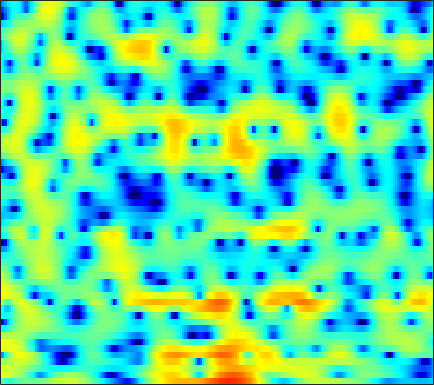

Data behind this chart, as committed beside it:
-1.1743, -1.912, -2.7152, -3.1637, -3.2277, -2.9969, -2.5503, -2.1658, -1.6786, -1.2683, -0.97781, -0.82857, -0.72591, -0.69917, -0.70782, -0.75378, -0.76997, -0.74539, -0.6426, -0.41494, -0.076642, 0.21632, 0.62261, 1.084
3.675, 3.539, 3.337, 3.112, 2.927, 2.653, 2.331, 2.048, 1.598, 1.043, 0.3547, -0.2653, -1.255, -2.47, -3.544, -5.205, -7.05, -8.352, -9.324, -8.823, -7.34, -6.081, -4.527, -3.213
3.144, 3.111, 3.039, 2.937, 2.842, 2.683, 2.485, 2.306, 2.019, 1.674, 1.272, 0.9325, 0.4318, -0.1103, -0.5367, -1.119, -1.686, -2.098, -2.604, -3.056, -3.454, -3.728, -4.062, -4.345
1.092, 1.004, 1.132, 1.471, 1.791, 2.225, 2.595, 2.805, 2.974, 3.01, 2.913, 2.752, 2.427, 1.997, 1.602, 0.9878, 0.2746, -0.3246, -1.218, -2.208, -3.338, -4.29, -5.718, -7.344
-9.101, -8.527, -4.192, -0.9572, 0.7223, 2.3, 3.337, 3.842, 4.221, 4.325, 4.187, 3.941, 3.445, 2.787, 2.2, 1.319, 0.3389, -0.4457, -1.545, -2.71, -3.99, -5.058, -6.639, -8.469
4.155, 3.961, 3.854, 3.867, 3.904, 3.928, 3.866, 3.728, 3.396, 2.872, 2.121, 1.399, 0.1855, -1.33, -2.683, -4.786, -7.161, -8.914, -10.58, -10.93, -10.41, -9.909, -9.423, -9.257
4.741, 4.538, 4.293, 4.062, 3.887, 3.627, 3.313, 3.022, 2.529, 1.893, 1.087, 0.3461, -0.8552, -2.33, -3.637, -5.653, -7.855, -9.327, -10.38, -10.07, -8.984, -8.137, -7.173, -6.448
2.044, 1.891, 1.783, 1.762, 1.786, 1.84, 1.882, 1.882, 1.817, 1.658, 1.399, 1.139, 0.7134, 0.2096, -0.1997, -0.7549, -1.283, -1.625, -1.97, -2.192, -2.302, -2.335, -2.336, -2.328
-4.733, -4.89, -4.351, -3.292, -2.401, -1.283, -0.3361, 0.2557, 0.8895, 1.352, 1.659, 1.802, 1.89, 1.878, 1.821, 1.695, 1.515, 1.353, 1.125, 0.8828, 0.6258, 0.4269, 0.1434, -0.163
-15.54, -16.47, -11.46, -7.515, -5.395, -3.26, -1.655, -0.704, 0.3312, 1.131, 1.734, 2.067, 2.38, 2.553, 2.604, 2.587, 2.482, 2.349, 2.107, 1.806, 1.447, 1.149, 0.7009, 0.1955
-3.902, -4.296, -4.343, -3.875, -3.283, -2.299, -1.207, -0.4207, 0.5272, 1.319, 1.938, 2.287, 2.596, 2.74, 2.742, 2.615, 2.385, 2.148, 1.76, 1.305, 0.8077, 0.4191, -0.1233, -0.6817
-1.831, -3.784, -6.445, -7.327, -5.975, -3.378, -1.107, 0.2586, 1.648, 2.589, 3.173, 3.41, 3.502, 3.386, 3.175, 2.74, 2.159, 1.644, 0.8374, -0.06126, -1.002, -1.657, -2.346, -2.683
2.691, 0.988, -1.143, -1.919, -1.234, 0.4051, 1.921, 2.76, 3.479, 3.78, 3.676, 3.369, 2.676, 1.774, 1.057, 0.1247, -0.7617, -1.431, -2.498, -4.076, -6.671, -9.837, -17.13, -14.44
5.146, 4.672, 4.115, 3.679, 3.438, 3.198, 3, 2.781, 2.311, 1.56, 0.4175, -0.7706, -2.976, -6.265, -9.748, -15.45, -14.03, -10.79, -8.186, -7.016, -6.68, -6.689, -6.641, -5.993
4.503, 4.276, 3.895, 3.45, 3.095, 2.575, 2.017, 1.564, 0.8862, 0.08127, -0.895, -1.771, -3.145, -4.754, -5.892, -6.843, -6.822, -6.22, -5.141, -4.16, -3.377, -2.916, -2.399, -1.963
3.257, 2.986, 2.469, 1.812, 1.254, 0.4813, -0.2748, -0.7556, -1.224, -1.486, -1.593, -1.607, -1.575, -1.521, -1.473, -1.329, -1.097, -0.8657, -0.5296, -0.1963, 0.08134, 0.2309, 0.3539, 0.3661
2.231, 1.743, 0.8329, -0.4321, -1.647, -3.653, -6.05, -7.741, -8.444, -6.899, -4.728, -3.293, -1.736, -0.504, 0.2238, 0.9865, 1.588, 1.939, 2.284, 2.505, 2.594, 2.572, 2.402, 2.061
0.6796, 0.1888, -0.7091, -1.951, -3.166, -5.218, -7.877, -9.952, -10.68, -8.242, -5.355, -3.539, -1.623, -0.1628, 0.7186, 1.644, 2.328, 2.704, 3.05, 3.223, 3.226, 3.121, 2.82, 2.336
-1.515, -1.735, -2.089, -2.484, -2.8, -3.202, -3.463, -3.506, -3.296, -2.754, -1.966, -1.299, -0.3861, 0.4488, 0.9997, 1.627, 2.114, 2.386, 2.623, 2.713, 2.655, 2.513, 2.197, 1.73
-4.291, -4.269, -4.111, -3.812, -3.515, -3.074, -2.574, -2.174, -1.618, -1.034, -0.4444, -0.01052, 0.5365, 1.055, 1.393, 1.778, 2.077, 2.24, 2.363, 2.376, 2.274, 2.115, 1.804, 1.372
-9.123, -9.169, -8.336, -6.84, -5.6, -4.027, -2.699, -1.859, -0.9139, -0.1636, 0.4323, 0.801, 1.192, 1.51, 1.722, 1.959, 2.158, 2.277, 2.374, 2.381, 2.274, 2.106, 1.759, 1.282
-17.41, -26.21, -15.32, -9.058, -6.191, -3.465, -1.543, -0.4955, 0.5214, 1.163, 1.487, 1.57, 1.539, 1.396, 1.325, 1.362, 1.601, 1.861, 2.241, 2.52, 2.587, 2.467, 2.038, 1.312
-4.702, -4.44, -3.482, -2.121, -0.9565, 0.4309, 1.556, 2.197, 2.719, 2.836, 2.495, 1.881, 0.5638, -1.423, -3.219, -4.561, -3.046, -1.141, 1.027, 2.454, 3.171, 3.281, 2.862, 1.75
-3.334, -2.593, -1.643, -0.7295, -0.08675, 0.7115, 1.351, 1.71, 1.961, 1.909, 1.487, 0.8501, -0.5565, -2.612, -4.568, -6.133, -4.311, -2.122, 0.2895, 1.884, 2.777, 3.02, 2.841, 2.102
-6.639, -5.553, -4.475, -3.617, -3.121, -2.538, -1.996, -1.629, -1.168, -0.7715, -0.4914, -0.3498, -0.3027, -0.2785, -0.2252, 0.0101, 0.47, 0.9323, 1.593, 2.157, 2.529, 2.652, 2.588, 2.286
-7.567, -7.111, -6.848, -6.882, -7.025, -7.226, -7.054, -6.557, -5.425, -4.064, -2.759, -1.876, -0.8356, -0.004183, 0.545, 1.173, 1.706, 2.057, 2.433, 2.711, 2.862, 2.893, 2.82, 2.621
-6.147, -6.543, -7.452, -9.105, -11.01, -15.37, -24.09, -19.19, -11.57, -7.304, -4.413, -2.804, -1.128, 0.1578, 0.9095, 1.694, 2.278, 2.595, 2.882, 3.03, 3.059, 3.006, 2.855, 2.621
-3.832, -4.286, -5.091, -6.113, -7.01, -8.096, -8.512, -7.995, -6.379, -4.421, -2.587, -1.369, -0.03664, 1.026, 1.648, 2.264, 2.655, 2.812, 2.87, 2.766, 2.539, 2.31, 1.956, 1.591
-1.792, -2.046, -2.395, -2.665, -2.832, -2.862, -2.649, -2.294, -1.612, -0.7638, 0.1448, 0.8056, 1.606, 2.237, 2.586, 2.869, 2.918, 2.8, 2.429, 1.824, 1.014, 0.3125, -0.6464, -1.458
-1.145, -1.415, -1.697, -1.857, -1.852, -1.657, -1.228, -0.7719, -0.03563, 0.7916, 1.623, 2.183, 2.839, 3.312, 3.528, 3.596, 3.388, 3.024, 2.212, 0.9832, -0.783, -2.542, -5.679, -9.741
-2.954, -3.526, -4.255, -4.878, -5.067, -4.838, -3.917, -2.899, -1.359, 0.1498, 1.467, 2.32, 3.199, 3.821, 4.099, 4.202, 3.996, 3.623, 2.818, 1.605, -0.06723, -1.667, -4.263, -6.977
-7.678, -8.515, -9.952, -12.39, -15.7, -20.32, -13.13, -8.685, -4.574, -1.712, 0.391, 1.583, 2.788, 3.59, 3.971, 4.215, 4.163, 3.947, 3.442, 2.7, 1.765, 0.9641, -0.1425, -1.17
-17.22, -14.25, -11.99, -11.05, -10.81, -9.939, -7.829, -5.806, -3.189, -1.014, 0.714, 1.695, 2.71, 3.375, 3.688, 3.902, 3.906, 3.776, 3.453, 2.985, 2.391, 1.865, 1.062, 0.1351
-9.397, -8.398, -6.748, -5.255, -4.248, -3.029, -1.841, -0.9558, 0.1662, 1.135, 1.888, 2.338, 2.711, 2.91, 2.946, 2.876, 2.716, 2.552, 2.287, 1.971, 1.6, 1.271, 0.7385, 0.05759
-1.968, -1.616, -0.978, -0.301, 0.2535, 0.9138, 1.495, 1.855, 2.198, 2.367, 2.323, 2.156, 1.735, 1.148, 0.6381, -0.06146, -0.6589, -0.9561, -1.15, -1.186, -1.158, -1.126, -1.103, -1.12
0.8767, 1.345, 1.909, 2.422, 2.723, 3.062, 3.261, 3.297, 3.153, 2.755, 2.067, 1.275, -0.1138, -2.024, -3.808, -6.457, -8.64, -9.096, -8.292, -7.134, -6.216, -5.676, -5.001, -4.242
1.806, 2.249, 2.743, 3.177, 3.432, 3.693, 3.806, 3.764, 3.507, 2.946, 2.016, 1.008, -0.7959, -3.386, -5.987, -10.78, -16.83, -16.84, -13.47, -11.87, -11.82, -12.41, -12.99, -11.47
1.095, 1.23, 1.551, 1.997, 2.423, 2.936, 3.342, 3.525, 3.556, 3.303, 2.718, 2.085, 0.9083, -0.5886, -1.877, -3.672, -5.332, -6.412, -7.708, -9.149, -11.27, -13.52, -16.6, -14.68
-3.128, -3.854, -3.548, -2.085, -0.7802, 0.7945, 2.03, 2.724, 3.328, 3.606, 3.576, 3.372, 2.832, 2.087, 1.385, 0.3155, -0.85, -1.786, -3.059, -4.346, -5.586, -6.344, -6.939, -6.847
-9.722, -16.35, -13.54, -6.818, -3.847, -1.136, 0.7542, 1.816, 2.857, 3.547, 3.929, 4.012, 3.893, 3.54, 3.123, 2.373, 1.436, 0.5922, -0.671, -2.1, -3.685, -4.97, -6.676, -8.067
-3.081, -3.864, -4.067, -3.494, -2.691, -1.402, -0.06654, 0.8821, 2.003, 2.896, 3.541, 3.823, 3.997, 3.872, 3.622, 3.051, 2.227, 1.445, 0.1533, -1.465, -3.464, -5.375, -8.79, -14.5
-1.974, -3, -4.223, -4.899, -4.859, -3.863, -2.216, -0.9033, 0.6924, 1.99, 2.938, 3.455, 3.836, 3.905, 3.758, 3.33, 2.625, 1.949, 0.8427, -0.4824, -1.952, -3.11, -4.614, -5.774
-2.32, -4.161, -7.937, -15.49, -27.54, -10.86, -5.175, -2.525, -0.01797, 1.709, 2.909, 3.522, 3.991, 4.14, 4.031, 3.63, 2.956, 2.273, 1.171, -0.07779, -1.412, -2.343, -3.354, -3.899
-0.7706, -1.69, -2.986, -3.945, -4.095, -3.211, -1.629, -0.3851, 1.098, 2.298, 3.186, 3.625, 3.968, 4.001, 3.84, 3.348, 2.55, 1.721, 0.2972, -1.527, -3.827, -5.816, -8.37, -9.231
0.1789, 0.009302, -0.1937, -0.2706, -0.1699, 0.1623, 0.6855, 1.154, 1.786, 2.375, 2.821, 3.059, 3.201, 3.115, 2.904, 2.404, 1.615, 0.8219, -0.5682, -2.467, -5.062, -7.69, -12.23, -13.86
-0.265, -0.2931, -0.3382, -0.3265, -0.2219, 0.01597, 0.3633, 0.674, 1.109, 1.489, 1.785, 1.938, 2.001, 1.927, 1.76, 1.416, 0.9212, 0.4593, -0.2839, -1.148, -2.051, -2.691, -3.287, -3.416
-1.544, -1.894, -2.321, -2.558, -2.57, -2.27, -1.699, -1.195, -0.528, 0.0166, 0.4152, 0.5701, 0.6347, 0.5548, 0.4209, 0.1855, -0.03676, -0.1806, -0.3112, -0.3536, -0.3148, -0.2285, -0.03748, 0.2419
-3.309, -4.59, -6.714, -8.786, -9.358, -7.896, -5.537, -3.98, -2.411, -1.359, -0.8097, -0.6795, -0.8212, -1.297, -1.759, -2.387, -2.755, -2.708, -2.18, -1.315, -0.3532, 0.3618, 1.228, 1.999
-3.893, -5.458, -8.469, -12.57, -14.32, -10.55, -6.571, -4.495, -2.622, -1.538, -1.183, -1.312, -2.046, -3.547, -5.25, -8.559, -12.67, -12.54, -8.142, -4.496, -1.834, -0.316, 1.286, 2.517
-3.825, -4.166, -4.373, -4.36, -4.103, -3.332, -2.327, -1.59, -0.8202, -0.4263, -0.4552, -0.7768, -1.713, -3.201, -4.714, -7.163, -9.229, -9.239, -7.155, -4.588, -2.337, -0.8855, 0.733, 2.01
-7.186, -5.557, -3.659, -2.219, -1.31, -0.3138, 0.4836, 0.9437, 1.33, 1.423, 1.233, 0.8561, 0.066, -0.967, -1.904, -3.183, -4.248, -4.698, -4.703, -3.945, -2.656, -1.526, -0.07571, 1.163
-7.572, -5.02, -2.483, -0.6046, 0.4827, 1.562, 2.352, 2.766, 3.094, 3.153, 2.904, 2.502, 1.716, 0.5477, -0.6074, -2.583, -5.266, -7.887, -11.43, -9.993, -5.957, -3.551, -1.199, 0.3475
-2.318, -1.702, -0.7178, 0.2735, 0.9692, 1.789, 2.435, 2.791, 3.09, 3.177, 3.013, 2.738, 2.122, 1.161, 0.2234, -1.444, -3.659, -5.607, -7.684, -7.028, -4.566, -2.809, -1.056, 0.03394
-2.539, -2.26, -1.716, -1.026, -0.4844, 0.2498, 0.8794, 1.263, 1.63, 1.831, 1.895, 1.849, 1.63, 1.288, 0.9505, 0.4254, -0.09809, -0.4392, -0.6745, -0.5832, -0.2083, 0.1265, 0.5044, 0.6787
-6.415, -6.185, -5.317, -4.109, -3.201, -2.133, -1.263, -0.7535, -0.2521, 0.06971, 0.2849, 0.3929, 0.5444, 0.73, 0.8658, 1.083, 1.315, 1.494, 1.737, 1.965, 2.146, 2.222, 2.202, 1.982
-19.26, -17.03, -11.54, -7.973, -6.073, -4.332, -3.22, -2.725, -2.419, -2.405, -2.536, -2.559, -2.251, -1.557, -0.8224, 0.2464, 1.259, 1.943, 2.699, 3.265, 3.625, 3.765, 3.754, 3.493
-13.3, -12.54, -10.18, -7.752, -6.294, -4.934, -4.236, -4.157, -4.694, -6.059, -8.453, -10.75, -11.74, -8.102, -5.197, -2.207, -0.006004, 1.259, 2.561, 3.499, 4.134, 4.422, 4.566, 4.442
-9.629, -8.569, -7.17, -5.909, -5.144, -4.428, -4.152, -4.273, -4.947, -6.311, -8.363, -10.06, -10.6, -8.061, -5.7, -3.037, -0.9518, 0.2976, 1.627, 2.648, 3.399, 3.793, 4.111, 4.191
